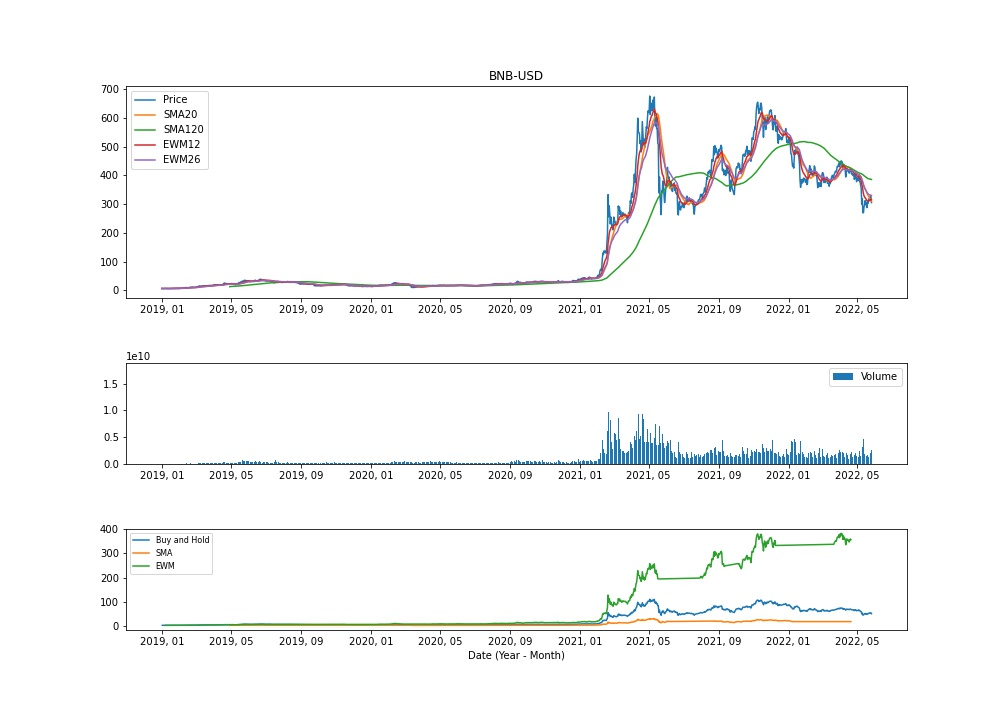

Values plotted in this chart, from the file beside it:
Date, High, Low, Open, Close, Volume, Adj Close
2018-12-31, 6.329, 5.974, 6.001, 6.165, 38216014, 6.165
2019-01-01, 6.192, 5.885, 6.191, 6.075, 23891162, 6.075
2019-01-02, 6.208, 5.949, 6.091, 6.189, 30308610, 6.189
2019-01-03, 6.175, 5.902, 6.172, 5.904, 22821639, 5.904
2019-01-04, 6.066, 5.864, 5.895, 6.065, 29311136, 6.065
2019-01-05, 6.204, 6.034, 6.056, 6.066, 30340637, 6.066
2019-01-06, 6.503, 6.034, 6.068, 6.396, 41574183, 6.396
2019-01-07, 6.429, 6.232, 6.429, 6.291, 37914513, 6.291
2019-01-08, 6.911, 6.236, 6.296, 6.64, 65660517, 6.64
2019-01-09, 6.965, 6.474, 6.66, 6.642, 74676974, 6.642
2019-01-10, 6.684, 5.8, 6.611, 5.916, 75844882, 5.916
2019-01-11, 6.237, 5.843, 5.965, 6.075, 50239804, 6.075
2019-01-12, 6.087, 5.929, 6.087, 5.977, 32654874, 5.977
2019-01-13, 6.001, 5.493, 5.975, 5.569, 26590183, 5.569
2019-01-14, 6.159, 5.574, 5.578, 6.159, 43109288, 6.159
2019-01-15, 6.164, 5.817, 6.164, 5.919, 25427436, 5.919
2019-01-16, 6.249, 5.901, 5.916, 6.186, 35059223, 6.186
2019-01-17, 6.418, 6.082, 6.172, 6.418, 36306127, 6.418
2019-01-18, 6.688, 6.337, 6.406, 6.563, 43105423, 6.563
2019-01-19, 6.728, 6.356, 6.57, 6.635, 46981638, 6.635
2019-01-20, 6.73, 6.376, 6.647, 6.494, 49479090, 6.494
2019-01-21, 6.579, 6.422, 6.505, 6.553, 36321046, 6.553
2019-01-22, 6.568, 6.385, 6.543, 6.523, 31986617, 6.523
2019-01-23, 6.574, 6.436, 6.531, 6.541, 33083575, 6.541
2019-01-24, 6.542, 6.466, 6.534, 6.506, 26614401, 6.506
2019-01-25, 6.799, 6.506, 6.515, 6.737, 43731936, 6.737
2019-01-26, 7.04, 6.691, 6.75, 7.007, 48498979, 7.007
2019-01-27, 7.247, 6.861, 7.003, 7.088, 52872347, 7.088
2019-01-28, 7.189, 6.107, 7.091, 6.206, 82427200, 6.206
2019-01-29, 6.315, 6.06, 6.22, 6.182, 49291811, 6.182
2019-01-30, 6.219, 6.057, 6.175, 6.175, 41310644, 6.175
2019-01-31, 6.333, 6.029, 6.173, 6.268, 52240451, 6.268
2019-02-01, 6.648, 6.172, 6.264, 6.563, 56050947, 6.563
2019-02-02, 6.892, 6.525, 6.554, 6.892, 56627089, 6.892
2019-02-03, 6.921, 6.622, 6.886, 6.738, 59942158, 6.738
2019-02-04, 7.174, 6.704, 6.766, 7.101, 71959989, 7.101
2019-02-05, 7.914, 6.955, 7.061, 7.82, 96588397, 7.82
2019-02-06, 8.467, 7.406, 7.863, 8.086, 118867601, 8.086
2019-02-07, 8.428, 7.703, 8.103, 7.73, 86056681, 7.73
2019-02-08, 8.829, 7.652, 7.781, 8.576, 103694036, 8.576
2019-02-09, 8.932, 8.468, 8.602, 8.871, 106420119, 8.871
2019-02-10, 9.337, 8.856, 8.856, 9.212, 125419865, 9.212
2019-02-11, 9.825, 9.152, 9.192, 9.552, 136029624, 9.552
2019-02-12, 9.749, 8.981, 9.534, 9.342, 123194872, 9.342
2019-02-13, 9.328, 8.789, 9.328, 8.941, 95068052, 8.941
2019-02-14, 9.068, 8.46, 8.93, 8.782, 72389547, 8.782
2019-02-15, 9.509, 8.777, 8.822, 9.274, 83961438, 9.274
2019-02-16, 9.337, 9.078, 9.318, 9.129, 65705040, 9.129
2019-02-17, 9.219, 8.92, 9.134, 9.216, 66977126, 9.216
2019-02-18, 9.745, 9.179, 9.215, 9.634, 79003060, 9.634
2019-02-19, 11.11, 9.581, 9.655, 10.56, 128091178, 10.56
2019-02-20, 11.32, 10.52, 10.52, 10.97, 118033473, 10.97
2019-02-21, 10.99, 10.23, 10.99, 10.49, 85754656, 10.49
2019-02-22, 10.99, 10.43, 10.45, 10.84, 82256314, 10.84
2019-02-23, 10.87, 10.46, 10.82, 10.78, 81628102, 10.78
2019-02-24, 11.09, 9.624, 10.8, 10.11, 113588899, 10.11
2019-02-25, 10.29, 9.545, 10.07, 9.842, 146043498, 9.842
2019-02-26, 9.875, 9.451, 9.822, 9.522, 88437694, 9.522
2019-02-27, 10.12, 9.436, 9.521, 9.899, 93800328, 9.899
2019-02-28, 10.55, 9.895, 9.915, 10.37, 100626963, 10.37
... 1,183 more rows
